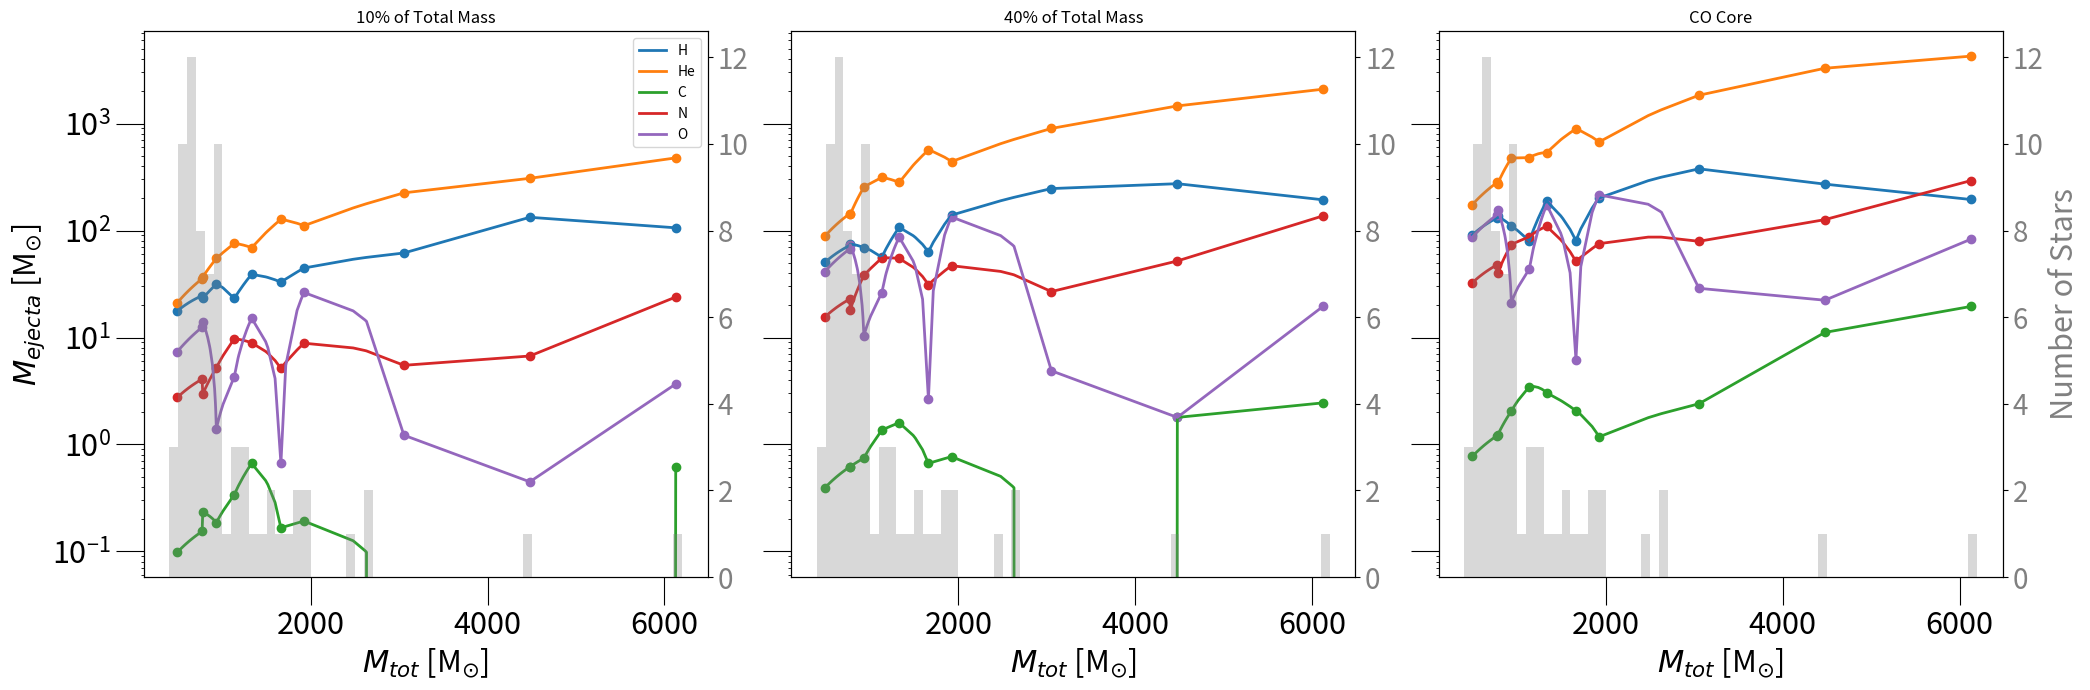
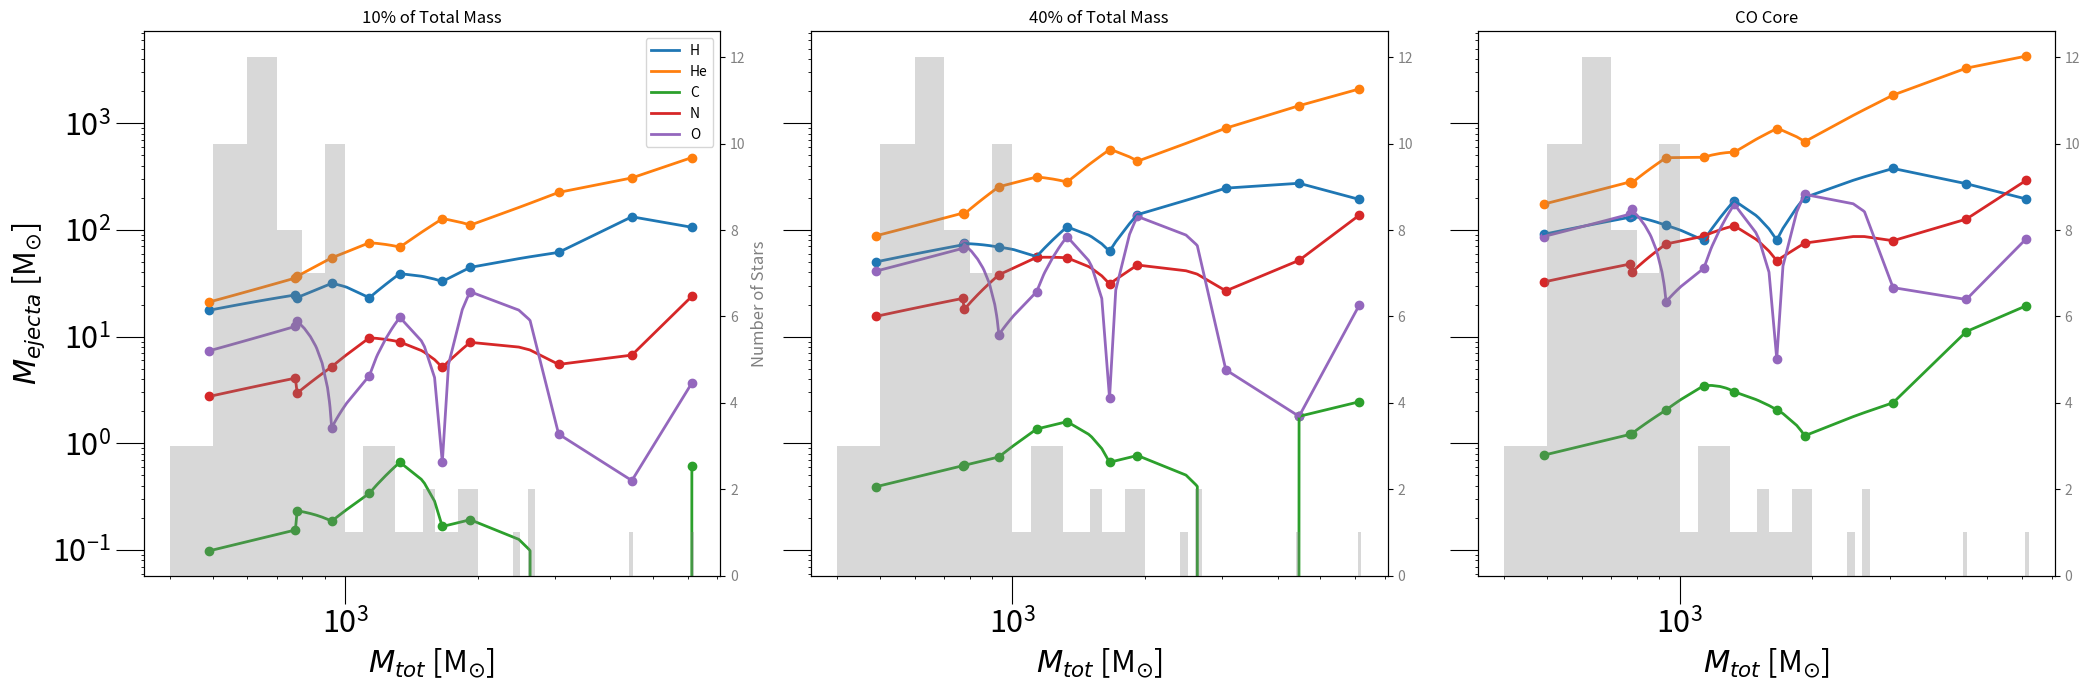

The script that saved these images, in order:

#### Works without markers
import numpy as np
from scipy.interpolate import interp1d
import matplotlib.pyplot as plt

# Initial data arrays

M_tot = [491.0, 771.0, 778.0, 932.0, 1135.0, 1331.0, 1662.0, 1923.0, 3053.0, 4477.0, 6127.0]
M_CO = [104.0, 165.0, 163.0, 247.0, 440.0, 317.0, 630.0, 746.0, 650.0, 759.0, 1252.0]
X_H_10 = [0.360, 0.319, 0.299, 0.339, 0.204, 0.293, 0.198, 0.232, 0.202, 0.297, 0.173]
X_He_10 = [0.430, 0.460, 0.473, 0.588, 0.669, 0.519, 0.766, 0.577, 0.737, 0.687, 0.779]
X_C_10 = [0.002, 0.002, 0.003, 0.002, 0.003, 0.005, 0.001, 0.001, 0.0, 0.0, 0.001]
X_N_10 = [0.056, 0.053, 0.038, 0.056, 0.086, 0.067, 0.031, 0.046, 0.018, 0.015, 0.039]
X_O_10 = [0.150, 0.162, 0.18, 0.015, 0.038, 0.114, 0.004, 0.137, 0.004, 0.001, 0.006]
X_H_40 = [0.256, 0.235, 0.24, 0.185, 0.124, 0.201, 0.095, 0.181, 0.202, 0.153, 0.079]
X_He_40 = [0.450, 0.466, 0.454, 0.682, 0.691, 0.528, 0.852, 0.573, 0.737, 0.816, 0.855]
X_C_40 = [0.002, 0.002, 0.002, 0.002, 0.003, 0.003, 0.001, 0.001, 0.0, 0.001, 0.001]
X_N_40 = [0.079, 0.074, 0.058, 0.102, 0.122, 0.103, 0.047, 0.061, 0.022, 0.029, 0.056]
X_O_40 = [0.210, 0.218, 0.235, 0.028, 0.058, 0.163, 0.004, 0.174, 0.004, 0.001, 0.008]
X_H_CO = [0.235, 0.217, 0.22, 0.161, 0.115, 0.186, 0.078, 0.171, 0.157, 0.073, 0.04]
X_He_CO = [0.451, 0.465, 0.447, 0.695, 0.691, 0.528, 0.864, 0.571, 0.765, 0.884, 0.875]
X_C_CO = [0.002, 0.002, 0.002, 0.003, 0.005, 0.003, 0.002, 0.001, 0.001, 0.003, 0.004]
X_N_CO = [0.084, 0.079, 0.065, 0.108, 0.126, 0.108, 0.05, 0.064, 0.033, 0.034, 0.06]
X_O_CO = [0.224, 0.232, 0.253, 0.031, 0.063, 0.172, 0.006, 0.183, 0.012, 0.006, 0.017]
all_masses = [6127, 4477, 2630, 2612, 2479, 1924, 1923, 1892, 1845, 1717, 1662, 1596, 1514, 1489, 1331, 1294, 1274, 1236, 1186, 1177, 1135, 1008, 986, 969, 965, 956, 946, 932, 924, 921, 912, 912, 887, 886, 862, 858, 856, 834, 808, 778, 771, 748, 740, 739, 732, 726, 709, 696, 689, 686, 683, 682, 667, 666, 646, 631, 625, 620, 616, 580, 567, 565, 549, 536, 515, 511, 510, 507, 507, 497, 493, 491]


# Interpolation method
def interpolate_values(original_x, original_y, new_x):
    interpolator = interp1d(original_x, original_y, kind='linear', fill_value='extrapolate')
    return interpolator(new_x)

# Merging and sorting the M_tot and all_masses arrays
M_tot_updated = sorted(list(set(M_tot + all_masses)))
M_tot_10_updated = 0.1 * np.array(M_tot_updated)
M_tot_40_updated = 0.4 * np.array(M_tot_updated)

M_CO_updated = interpolate_values(M_tot, M_CO, M_tot_updated)
M_tot_CO_updated = np.array(M_tot_updated) - np.array(M_CO_updated)
# Interpolation of data arrays

X_H_10_updated = interpolate_values(M_tot, X_H_10, M_tot_updated)
X_He_10_updated = interpolate_values(M_tot, X_He_10, M_tot_updated)
X_C_10_updated = interpolate_values(M_tot, X_C_10, M_tot_updated)
X_N_10_updated = interpolate_values(M_tot, X_N_10, M_tot_updated)
X_O_10_updated = interpolate_values(M_tot, X_O_10, M_tot_updated)
X_H_40_updated = interpolate_values(M_tot, X_H_40, M_tot_updated)
X_He_40_updated = interpolate_values(M_tot, X_He_40, M_tot_updated)
X_C_40_updated = interpolate_values(M_tot, X_C_40, M_tot_updated)
X_N_40_updated = interpolate_values(M_tot, X_N_40, M_tot_updated)
X_O_40_updated = interpolate_values(M_tot, X_O_40, M_tot_updated)
X_H_CO_updated = interpolate_values(M_tot, X_H_CO, M_tot_updated)
X_He_CO_updated = interpolate_values(M_tot, X_He_CO, M_tot_updated)
X_C_CO_updated = interpolate_values(M_tot, X_C_CO, M_tot_updated)
X_N_CO_updated = interpolate_values(M_tot, X_N_CO, M_tot_updated)
X_O_CO_updated = interpolate_values(M_tot, X_O_CO, M_tot_updated)

M_H_ejecta_10 = (np.array(X_H_10_updated) * np.array(M_tot_10_updated))
M_He_ejecta_10 = (np.array(X_He_10_updated) * np.array(M_tot_10_updated))
M_C_ejecta_10 = (np.array(X_C_10_updated) * np.array(M_tot_10_updated))
M_N_ejecta_10 = (np.array(X_N_10_updated) * np.array(M_tot_10_updated))
M_O_ejecta_10 = (np.array(X_O_10_updated) * np.array(M_tot_10_updated))
M_H_ejecta_40 = (np.array(X_H_40_updated) * np.array(M_tot_40_updated))
M_He_ejecta_40 = (np.array(X_He_40_updated) * np.array(M_tot_40_updated))
M_C_ejecta_40 = (np.array(X_C_40_updated) * np.array(M_tot_40_updated))
M_N_ejecta_40 = (np.array(X_N_40_updated) * np.array(M_tot_40_updated))
M_O_ejecta_40 = (np.array(X_O_40_updated) * np.array(M_tot_40_updated))
M_H_ejecta_CO = (np.array(X_H_CO_updated) * np.array(M_tot_CO_updated))
M_He_ejecta_CO = (np.array(X_He_CO_updated) * np.array(M_tot_CO_updated))
M_C_ejecta_CO = (np.array(X_C_CO_updated) * np.array(M_tot_CO_updated))
M_N_ejecta_CO = (np.array(X_N_CO_updated) * np.array(M_tot_CO_updated))
M_O_ejecta_CO = (np.array(X_O_CO_updated) * np.array(M_tot_CO_updated))

fig, axs = plt.subplots(1, 3, figsize=(21, 7), sharex=True, sharey=True)

# Set tick size and label size for all subplots
for ax in axs:
    ax.tick_params(axis='both', which='major', labelsize=22, size=20)
    ax.yaxis.set_tick_params(which='both', left=True) # This line ensures y-ticks on all plots

# Helper function to get y values based on M_tot x-values
def get_y_values_from_x(original_x, original_y, M_tot):
    return [original_y[original_x.index(x)] for x in M_tot if x in original_x]


# Plotting for 10%
axs[0].plot(M_tot_updated, M_H_ejecta_10, label='H', linewidth = 2.0)
axs[0].scatter(M_tot, get_y_values_from_x(M_tot_updated, M_H_ejecta_10, M_tot), marker='o', color='C0')
axs[0].plot(M_tot_updated, M_He_ejecta_10, label='He', linewidth = 2.0)
axs[0].scatter(M_tot, get_y_values_from_x(M_tot_updated, M_He_ejecta_10, M_tot), marker='o', color='C1')
axs[0].plot(M_tot_updated, M_C_ejecta_10, label='C', linewidth = 2.0)
axs[0].scatter(M_tot, get_y_values_from_x(M_tot_updated, M_C_ejecta_10, M_tot), marker='o', color='C2')
axs[0].plot(M_tot_updated, M_N_ejecta_10, label='N', linewidth = 2.0)
axs[0].scatter(M_tot, get_y_values_from_x(M_tot_updated, M_N_ejecta_10, M_tot), marker='o', color='C3')
axs[0].plot(M_tot_updated, M_O_ejecta_10, label='O', linewidth = 2.0)
axs[0].scatter(M_tot, get_y_values_from_x(M_tot_updated, M_O_ejecta_10, M_tot), marker='o', color='C4')
axs[0].set_title("10% of Total Mass")
axs[0].set_yscale('log')

# Plotting for 40%
axs[1].plot(M_tot_updated, M_H_ejecta_40, label='H', linewidth = 2.0)
axs[1].scatter(M_tot, get_y_values_from_x(M_tot_updated, M_H_ejecta_40, M_tot), marker='o', color='C0')
axs[1].plot(M_tot_updated, M_He_ejecta_40, label='He', linewidth = 2.0)
axs[1].scatter(M_tot, get_y_values_from_x(M_tot_updated, M_He_ejecta_40, M_tot), marker='o', color='C1')
axs[1].plot(M_tot_updated, M_C_ejecta_40, label='C', linewidth = 2.0)
axs[1].scatter(M_tot, get_y_values_from_x(M_tot_updated, M_C_ejecta_40, M_tot), marker='o', color='C2')
axs[1].plot(M_tot_updated, M_N_ejecta_40, label='N', linewidth = 2.0)
axs[1].scatter(M_tot, get_y_values_from_x(M_tot_updated, M_N_ejecta_40, M_tot), marker='o', color='C3')
axs[1].plot(M_tot_updated, M_O_ejecta_40, label='O', linewidth = 2.0)
axs[1].scatter(M_tot, get_y_values_from_x(M_tot_updated, M_O_ejecta_40, M_tot), marker='o', color='C4')
axs[1].set_title("40% of Total Mass")

# Plotting for CO
axs[2].plot(M_tot_updated, M_H_ejecta_CO, label='H', linewidth = 2.0)
axs[2].scatter(M_tot, get_y_values_from_x(M_tot_updated, M_H_ejecta_CO, M_tot), marker='o', color='C0')
axs[2].plot(M_tot_updated, M_He_ejecta_CO, label='He', linewidth = 2.0)
axs[2].scatter(M_tot, get_y_values_from_x(M_tot_updated, M_He_ejecta_CO, M_tot), marker='o', color='C1')
axs[2].plot(M_tot_updated, M_C_ejecta_CO, label='C', linewidth = 2.0)
axs[2].scatter(M_tot, get_y_values_from_x(M_tot_updated, M_C_ejecta_CO, M_tot), marker='o', color='C2')
axs[2].plot(M_tot_updated, M_N_ejecta_CO, label='N', linewidth = 2.0)
axs[2].scatter(M_tot, get_y_values_from_x(M_tot_updated, M_N_ejecta_CO, M_tot), marker='o', color='C3')
axs[2].plot(M_tot_updated, M_O_ejecta_CO, label='O', linewidth = 2.0)
axs[2].scatter(M_tot, get_y_values_from_x(M_tot_updated, M_O_ejecta_CO, M_tot), marker='o', color='C4')
axs[2].set_title("CO Core")

# Setting labels and legends
for ax in axs:
    ax.set_xlabel("$M_{tot}$ [M$_{\odot}$]", fontsize = 22)

axs[0].legend()  # Only adding legend to the first subplot
axs[0].set_ylabel("$M_{ejecta}$ [M$_{\odot}$]", fontsize = 22)

# Display the plot

# Creating bins for the histogram
bins = np.arange(400, np.max(M_tot_updated) + 100, 100)
hist_vals, bin_edges = np.histogram(all_masses, bins=bins)

# Integrating histogram with each subplot
# Integrating histogram with each subplot
for idx, ax in enumerate(axs):
    ax2 = ax.twinx()  # instantiate a second axes that shares the same x-axis
    ax2.bar((bin_edges[:-1] + bin_edges[1:]) / 2, hist_vals, width=np.diff(bin_edges), align='center', alpha=0.3, color='grey')

    # Only set the y-label for the first subplot (leftmost)
    if idx == 2:
        ax2.set_ylabel('Number of Stars', fontsize=22, color='grey')

    ax2.tick_params(axis='y', labelcolor='grey', labelsize = 20)

plt.tight_layout()
plt.show()

###########
### X axis in log scale


#### Works without markers
import numpy as np
from scipy.interpolate import interp1d
import matplotlib.pyplot as plt

# Initial data arrays

M_tot = [491.0, 771.0, 778.0, 932.0, 1135.0, 1331.0, 1662.0, 1923.0, 3053.0, 4477.0, 6127.0]
M_CO = [104.0, 165.0, 163.0, 247.0, 440.0, 317.0, 630.0, 746.0, 650.0, 759.0, 1252.0]
X_H_10 = [0.360, 0.319, 0.299, 0.339, 0.204, 0.293, 0.198, 0.232, 0.202, 0.297, 0.173]
X_He_10 = [0.430, 0.460, 0.473, 0.588, 0.669, 0.519, 0.766, 0.577, 0.737, 0.687, 0.779]
X_C_10 = [0.002, 0.002, 0.003, 0.002, 0.003, 0.005, 0.001, 0.001, 0.0, 0.0, 0.001]
X_N_10 = [0.056, 0.053, 0.038, 0.056, 0.086, 0.067, 0.031, 0.046, 0.018, 0.015, 0.039]
X_O_10 = [0.150, 0.162, 0.18, 0.015, 0.038, 0.114, 0.004, 0.137, 0.004, 0.001, 0.006]
X_H_40 = [0.256, 0.235, 0.24, 0.185, 0.124, 0.201, 0.095, 0.181, 0.202, 0.153, 0.079]
X_He_40 = [0.450, 0.466, 0.454, 0.682, 0.691, 0.528, 0.852, 0.573, 0.737, 0.816, 0.855]
X_C_40 = [0.002, 0.002, 0.002, 0.002, 0.003, 0.003, 0.001, 0.001, 0.0, 0.001, 0.001]
X_N_40 = [0.079, 0.074, 0.058, 0.102, 0.122, 0.103, 0.047, 0.061, 0.022, 0.029, 0.056]
X_O_40 = [0.210, 0.218, 0.235, 0.028, 0.058, 0.163, 0.004, 0.174, 0.004, 0.001, 0.008]
X_H_CO = [0.235, 0.217, 0.22, 0.161, 0.115, 0.186, 0.078, 0.171, 0.157, 0.073, 0.04]
X_He_CO = [0.451, 0.465, 0.447, 0.695, 0.691, 0.528, 0.864, 0.571, 0.765, 0.884, 0.875]
X_C_CO = [0.002, 0.002, 0.002, 0.003, 0.005, 0.003, 0.002, 0.001, 0.001, 0.003, 0.004]
X_N_CO = [0.084, 0.079, 0.065, 0.108, 0.126, 0.108, 0.05, 0.064, 0.033, 0.034, 0.06]
X_O_CO = [0.224, 0.232, 0.253, 0.031, 0.063, 0.172, 0.006, 0.183, 0.012, 0.006, 0.017]
all_masses = [6127, 4477, 2630, 2612, 2479, 1924, 1923, 1892, 1845, 1717, 1662, 1596, 1514, 1489, 1331, 1294, 1274, 1236, 1186, 1177, 1135, 1008, 986, 969, 965, 956, 946, 932, 924, 921, 912, 912, 887, 886, 862, 858, 856, 834, 808, 778, 771, 748, 740, 739, 732, 726, 709, 696, 689, 686, 683, 682, 667, 666, 646, 631, 625, 620, 616, 580, 567, 565, 549, 536, 515, 511, 510, 507, 507, 497, 493, 491]


# Interpolation method
def interpolate_values(original_x, original_y, new_x):
    interpolator = interp1d(original_x, original_y, kind='linear', fill_value='extrapolate')
    return interpolator(new_x)

# Merging and sorting the M_tot and all_masses arrays
M_tot_updated = sorted(list(set(M_tot + all_masses)))
M_tot_10_updated = 0.1 * np.array(M_tot_updated)
M_tot_40_updated = 0.4 * np.array(M_tot_updated)

M_CO_updated = interpolate_values(M_tot, M_CO, M_tot_updated)
M_tot_CO_updated = np.array(M_tot_updated) - np.array(M_CO_updated)
# Interpolation of data arrays

X_H_10_updated = interpolate_values(M_tot, X_H_10, M_tot_updated)
X_He_10_updated = interpolate_values(M_tot, X_He_10, M_tot_updated)
X_C_10_updated = interpolate_values(M_tot, X_C_10, M_tot_updated)
X_N_10_updated = interpolate_values(M_tot, X_N_10, M_tot_updated)
X_O_10_updated = interpolate_values(M_tot, X_O_10, M_tot_updated)
X_H_40_updated = interpolate_values(M_tot, X_H_40, M_tot_updated)
X_He_40_updated = interpolate_values(M_tot, X_He_40, M_tot_updated)
X_C_40_updated = interpolate_values(M_tot, X_C_40, M_tot_updated)
X_N_40_updated = interpolate_values(M_tot, X_N_40, M_tot_updated)
X_O_40_updated = interpolate_values(M_tot, X_O_40, M_tot_updated)
X_H_CO_updated = interpolate_values(M_tot, X_H_CO, M_tot_updated)
X_He_CO_updated = interpolate_values(M_tot, X_He_CO, M_tot_updated)
X_C_CO_updated = interpolate_values(M_tot, X_C_CO, M_tot_updated)
X_N_CO_updated = interpolate_values(M_tot, X_N_CO, M_tot_updated)
X_O_CO_updated = interpolate_values(M_tot, X_O_CO, M_tot_updated)

M_H_ejecta_10 = (np.array(X_H_10_updated) * np.array(M_tot_10_updated))
M_He_ejecta_10 = (np.array(X_He_10_updated) * np.array(M_tot_10_updated))
M_C_ejecta_10 = (np.array(X_C_10_updated) * np.array(M_tot_10_updated))
M_N_ejecta_10 = (np.array(X_N_10_updated) * np.array(M_tot_10_updated))
M_O_ejecta_10 = (np.array(X_O_10_updated) * np.array(M_tot_10_updated))
M_H_ejecta_40 = (np.array(X_H_40_updated) * np.array(M_tot_40_updated))
M_He_ejecta_40 = (np.array(X_He_40_updated) * np.array(M_tot_40_updated))
M_C_ejecta_40 = (np.array(X_C_40_updated) * np.array(M_tot_40_updated))
M_N_ejecta_40 = (np.array(X_N_40_updated) * np.array(M_tot_40_updated))
M_O_ejecta_40 = (np.array(X_O_40_updated) * np.array(M_tot_40_updated))
M_H_ejecta_CO = (np.array(X_H_CO_updated) * np.array(M_tot_CO_updated))
M_He_ejecta_CO = (np.array(X_He_CO_updated) * np.array(M_tot_CO_updated))
M_C_ejecta_CO = (np.array(X_C_CO_updated) * np.array(M_tot_CO_updated))
M_N_ejecta_CO = (np.array(X_N_CO_updated) * np.array(M_tot_CO_updated))
M_O_ejecta_CO = (np.array(X_O_CO_updated) * np.array(M_tot_CO_updated))

fig, axs = plt.subplots(1, 3, figsize=(21, 7), sharex=True, sharey=True)

# Set tick size and label size for all subplots
for ax in axs:
    ax.tick_params(axis='both', which='major', labelsize=22, size=20)
    ax.yaxis.set_tick_params(which='both', left=True) # This line ensures y-ticks on all plots

# Helper function to get y values based on M_tot x-values
def get_y_values_from_x(original_x, original_y, M_tot):
    return [original_y[original_x.index(x)] for x in M_tot if x in original_x]


# Plotting for 10%
axs[0].plot(M_tot_updated, M_H_ejecta_10, label='H', linewidth = 2.0)
axs[0].scatter(M_tot, get_y_values_from_x(M_tot_updated, M_H_ejecta_10, M_tot), marker='o', color='C0')
axs[0].plot(M_tot_updated, M_He_ejecta_10, label='He', linewidth = 2.0)
axs[0].scatter(M_tot, get_y_values_from_x(M_tot_updated, M_He_ejecta_10, M_tot), marker='o', color='C1')
axs[0].plot(M_tot_updated, M_C_ejecta_10, label='C', linewidth = 2.0)
axs[0].scatter(M_tot, get_y_values_from_x(M_tot_updated, M_C_ejecta_10, M_tot), marker='o', color='C2')
axs[0].plot(M_tot_updated, M_N_ejecta_10, label='N', linewidth = 2.0)
axs[0].scatter(M_tot, get_y_values_from_x(M_tot_updated, M_N_ejecta_10, M_tot), marker='o', color='C3')
axs[0].plot(M_tot_updated, M_O_ejecta_10, label='O', linewidth = 2.0)
axs[0].scatter(M_tot, get_y_values_from_x(M_tot_updated, M_O_ejecta_10, M_tot), marker='o', color='C4')
axs[0].set_title("10% of Total Mass")
axs[0].set_yscale('log')

# Plotting for 40%
axs[1].plot(M_tot_updated, M_H_ejecta_40, label='H', linewidth = 2.0)
axs[1].scatter(M_tot, get_y_values_from_x(M_tot_updated, M_H_ejecta_40, M_tot), marker='o', color='C0')
axs[1].plot(M_tot_updated, M_He_ejecta_40, label='He', linewidth = 2.0)
axs[1].scatter(M_tot, get_y_values_from_x(M_tot_updated, M_He_ejecta_40, M_tot), marker='o', color='C1')
axs[1].plot(M_tot_updated, M_C_ejecta_40, label='C', linewidth = 2.0)
axs[1].scatter(M_tot, get_y_values_from_x(M_tot_updated, M_C_ejecta_40, M_tot), marker='o', color='C2')
axs[1].plot(M_tot_updated, M_N_ejecta_40, label='N', linewidth = 2.0)
axs[1].scatter(M_tot, get_y_values_from_x(M_tot_updated, M_N_ejecta_40, M_tot), marker='o', color='C3')
axs[1].plot(M_tot_updated, M_O_ejecta_40, label='O', linewidth = 2.0)
axs[1].scatter(M_tot, get_y_values_from_x(M_tot_updated, M_O_ejecta_40, M_tot), marker='o', color='C4')
axs[1].set_title("40% of Total Mass")

# Plotting for CO
axs[2].plot(M_tot_updated, M_H_ejecta_CO, label='H', linewidth = 2.0)
axs[2].scatter(M_tot, get_y_values_from_x(M_tot_updated, M_H_ejecta_CO, M_tot), marker='o', color='C0')
axs[2].plot(M_tot_updated, M_He_ejecta_CO, label='He', linewidth = 2.0)
axs[2].scatter(M_tot, get_y_values_from_x(M_tot_updated, M_He_ejecta_CO, M_tot), marker='o', color='C1')
axs[2].plot(M_tot_updated, M_C_ejecta_CO, label='C', linewidth = 2.0)
axs[2].scatter(M_tot, get_y_values_from_x(M_tot_updated, M_C_ejecta_CO, M_tot), marker='o', color='C2')
axs[2].plot(M_tot_updated, M_N_ejecta_CO, label='N', linewidth = 2.0)
axs[2].scatter(M_tot, get_y_values_from_x(M_tot_updated, M_N_ejecta_CO, M_tot), marker='o', color='C3')
axs[2].plot(M_tot_updated, M_O_ejecta_CO, label='O', linewidth = 2.0)
axs[2].scatter(M_tot, get_y_values_from_x(M_tot_updated, M_O_ejecta_CO, M_tot), marker='o', color='C4')
axs[2].set_title("CO Core")

# Setting labels and legends
for ax in axs:
    ax.set_xlabel("$M_{tot}$ [M$_{\odot}$]", fontsize = 22)
    ax.set_xscale('log')

axs[0].legend()  # Only adding legend to the first subplot
axs[0].set_ylabel("$M_{ejecta}$ [M$_{\odot}$]", fontsize = 22)

# Display the plot

# Creating bins for the histogram
bins = np.arange(400, np.max(M_tot_updated) + 100, 100)
hist_vals, bin_edges = np.histogram(all_masses, bins=bins)

# Integrating histogram with each subplot
# Integrating histogram with each subplot
for idx, ax in enumerate(axs):
    ax2 = ax.twinx()  # instantiate a second axes that shares the same x-axis
    ax2.bar((bin_edges[:-1] + bin_edges[1:]) / 2, hist_vals, width=np.diff(bin_edges), align='center', alpha=0.3, color='grey')

    # Only set the y-label for the first subplot (leftmost)
    if idx == 0:
        ax2.set_ylabel('Number of Stars', fontsize=12, color='grey')

    ax2.tick_params(axis='y', labelcolor='grey')

plt.tight_layout()
plt.show()
